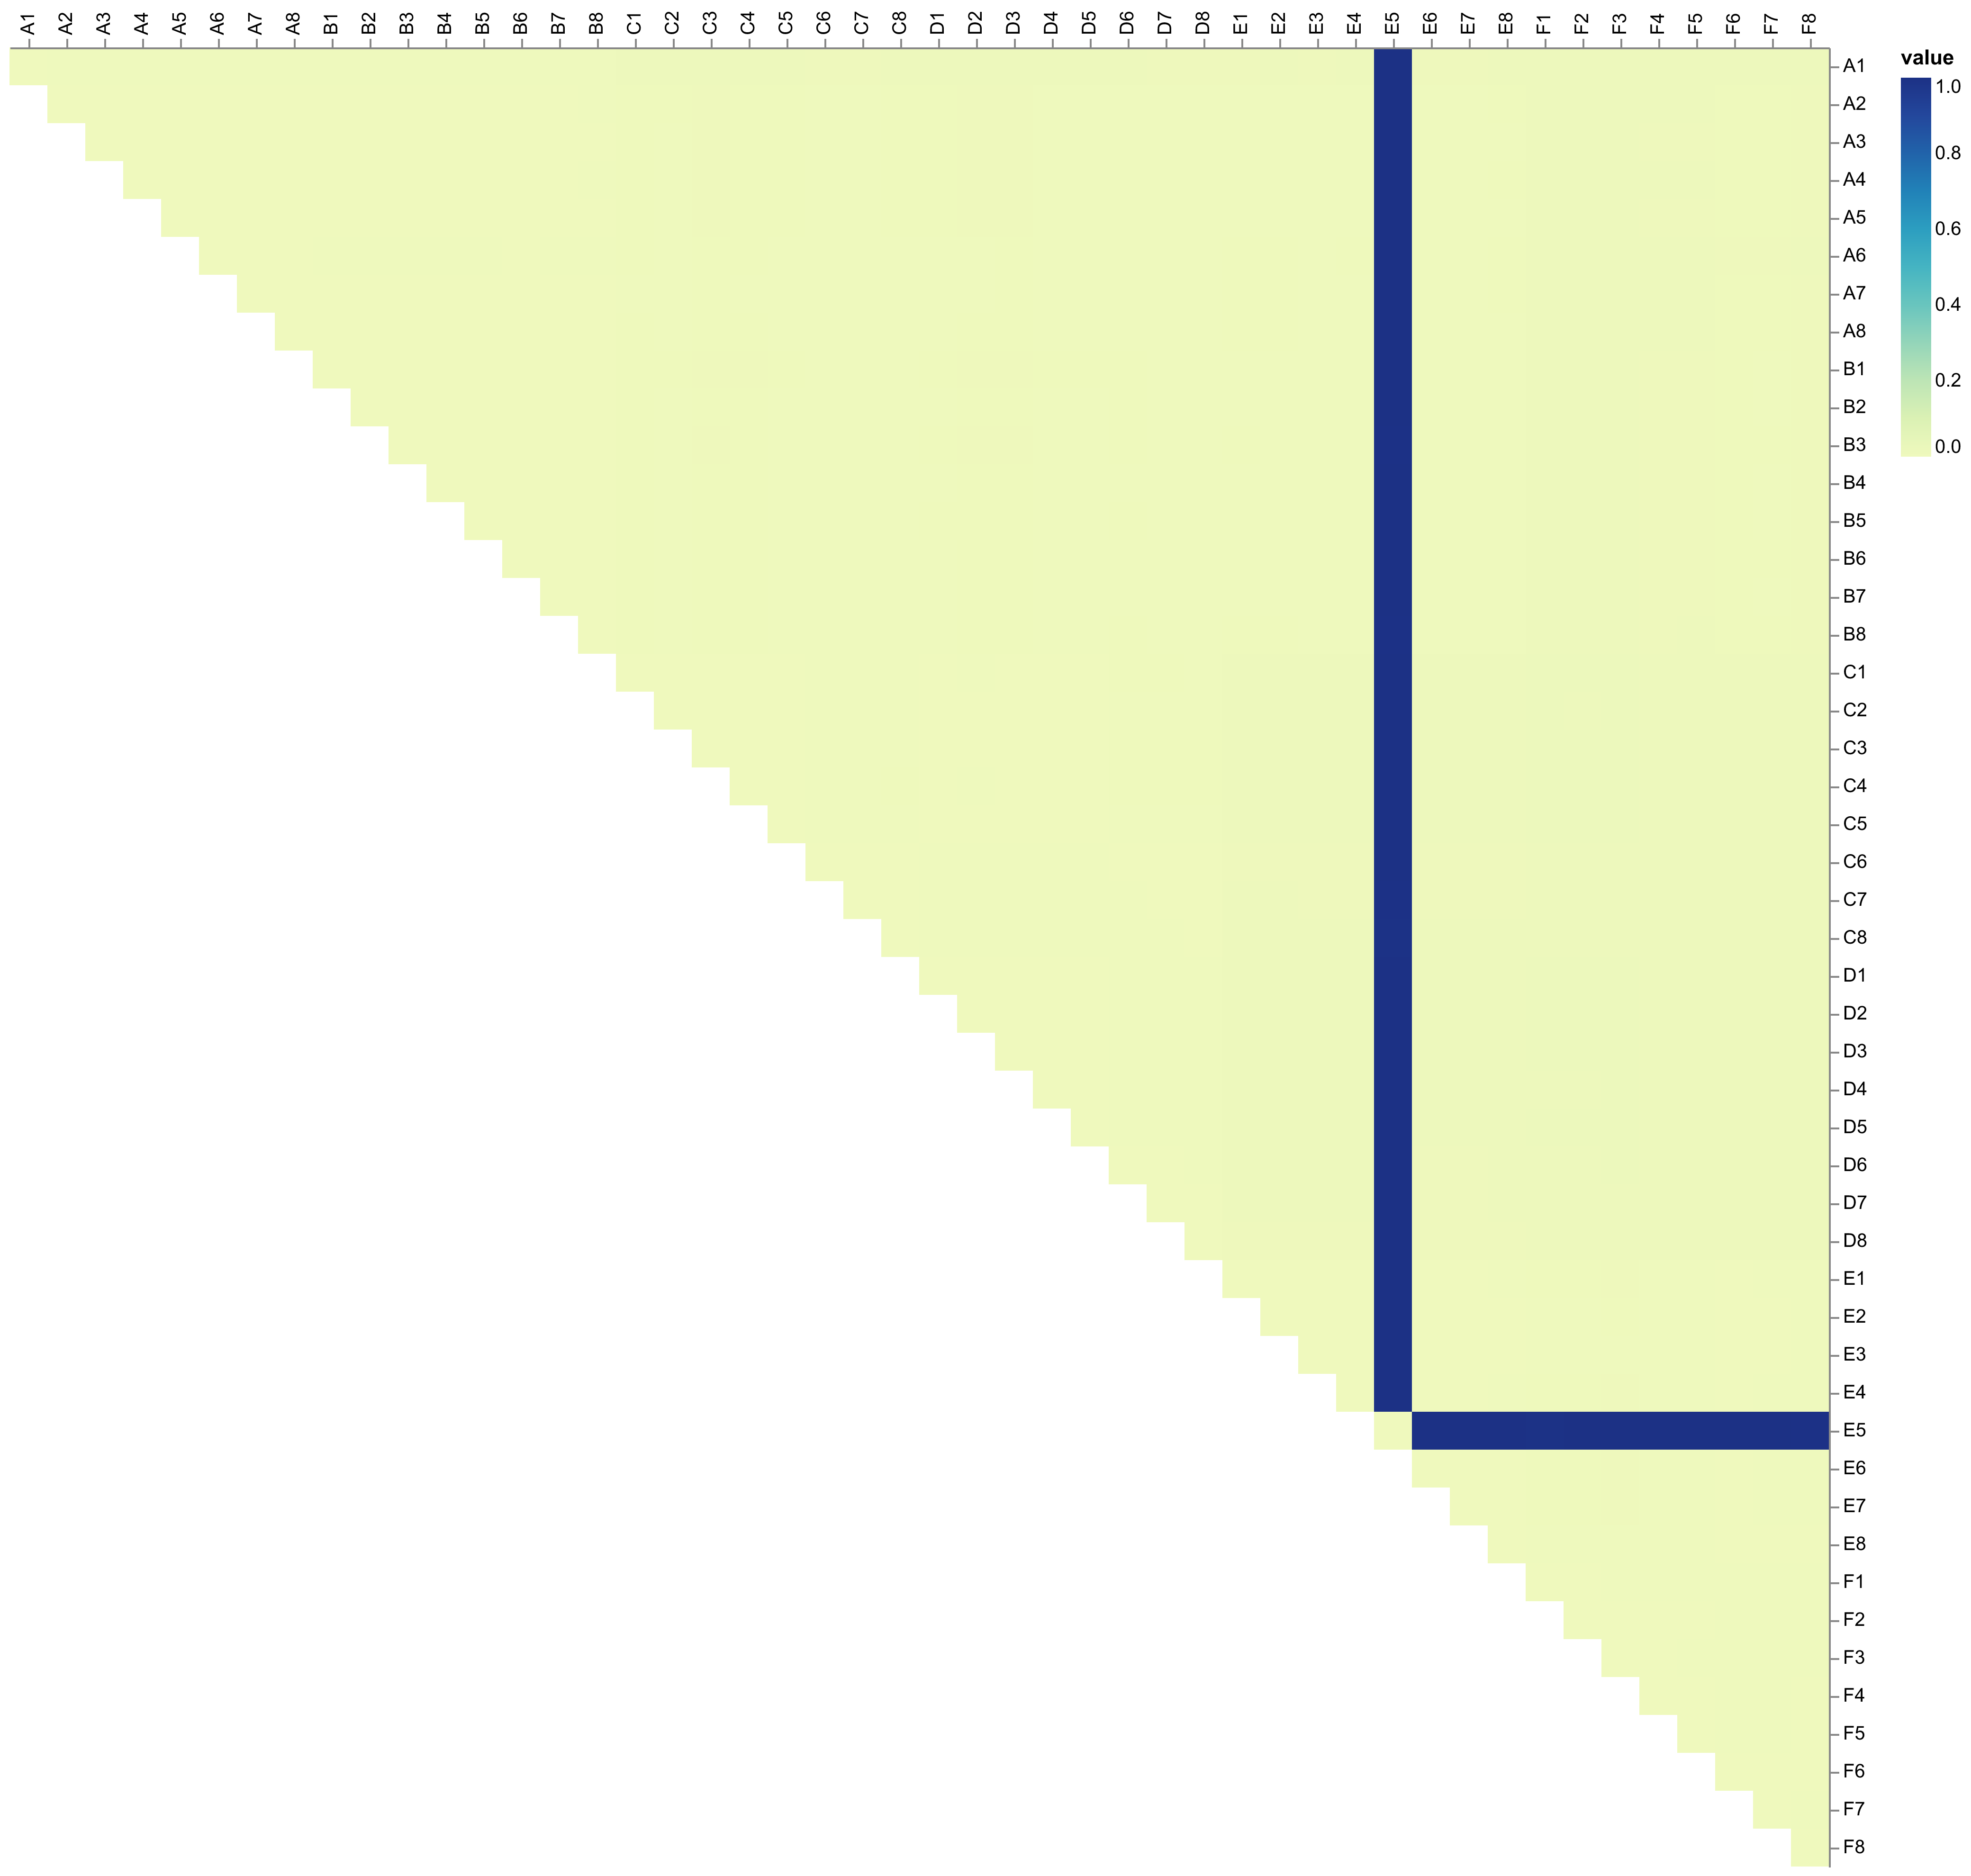

The file beside this chart, header and first rows:
Corpus 1, Corpus 2, value
A1, A1, 0.0
A2, A1, 0.004486
A3, A1, 0.005043
A4, A1, 0.005288
A5, A1, 0.004899
A6, A1, 0.004726
A7, A1, 0.004805
A8, A1, 0.004996
B1, A1, 0.004129
B2, A1, 0.00534
B3, A1, 0.005464
B4, A1, 0.005393
B5, A1, 0.005374
B6, A1, 0.005243
B7, A1, 0.005304
B8, A1, 0.005492
C1, A1, 0.007746
C2, A1, 0.007719
C3, A1, 0.008434
C4, A1, 0.00818
C5, A1, 0.007865
C6, A1, 0.006778
C7, A1, 0.007124
C8, A1, 0.007644
D1, A1, 0.00754
D2, A1, 0.008329
D3, A1, 0.008296
D4, A1, 0.00771
D5, A1, 0.007687
D6, A1, 0.007596
D7, A1, 0.007409
D8, A1, 0.006916
E1, A1, 0.007486
E2, A1, 0.007628
E3, A1, 0.007279
E4, A1, 0.00757
E5, A1, 0.9988
E6, A1, 0.007464
E7, A1, 0.007244
E8, A1, 0.007614
F1, A1, 0.008996
F2, A1, 0.009913
F3, A1, 0.01033
F4, A1, 0.009094
F5, A1, 0.009172
F6, A1, 0.007799
F7, A1, 0.007735
F8, A1, 0.008619
A2, A2, 0.0
A3, A2, 0.000884
A4, A2, 0.0009638
A5, A2, 0.0007735
A6, A2, 0.001817
A7, A2, 0.001274
A8, A2, 0.001405
B1, A2, 0.001912
B2, A2, 0.001732
B3, A2, 0.002382
B4, A2, 0.00202
B5, A2, 0.00203
... 1,116 more rows
